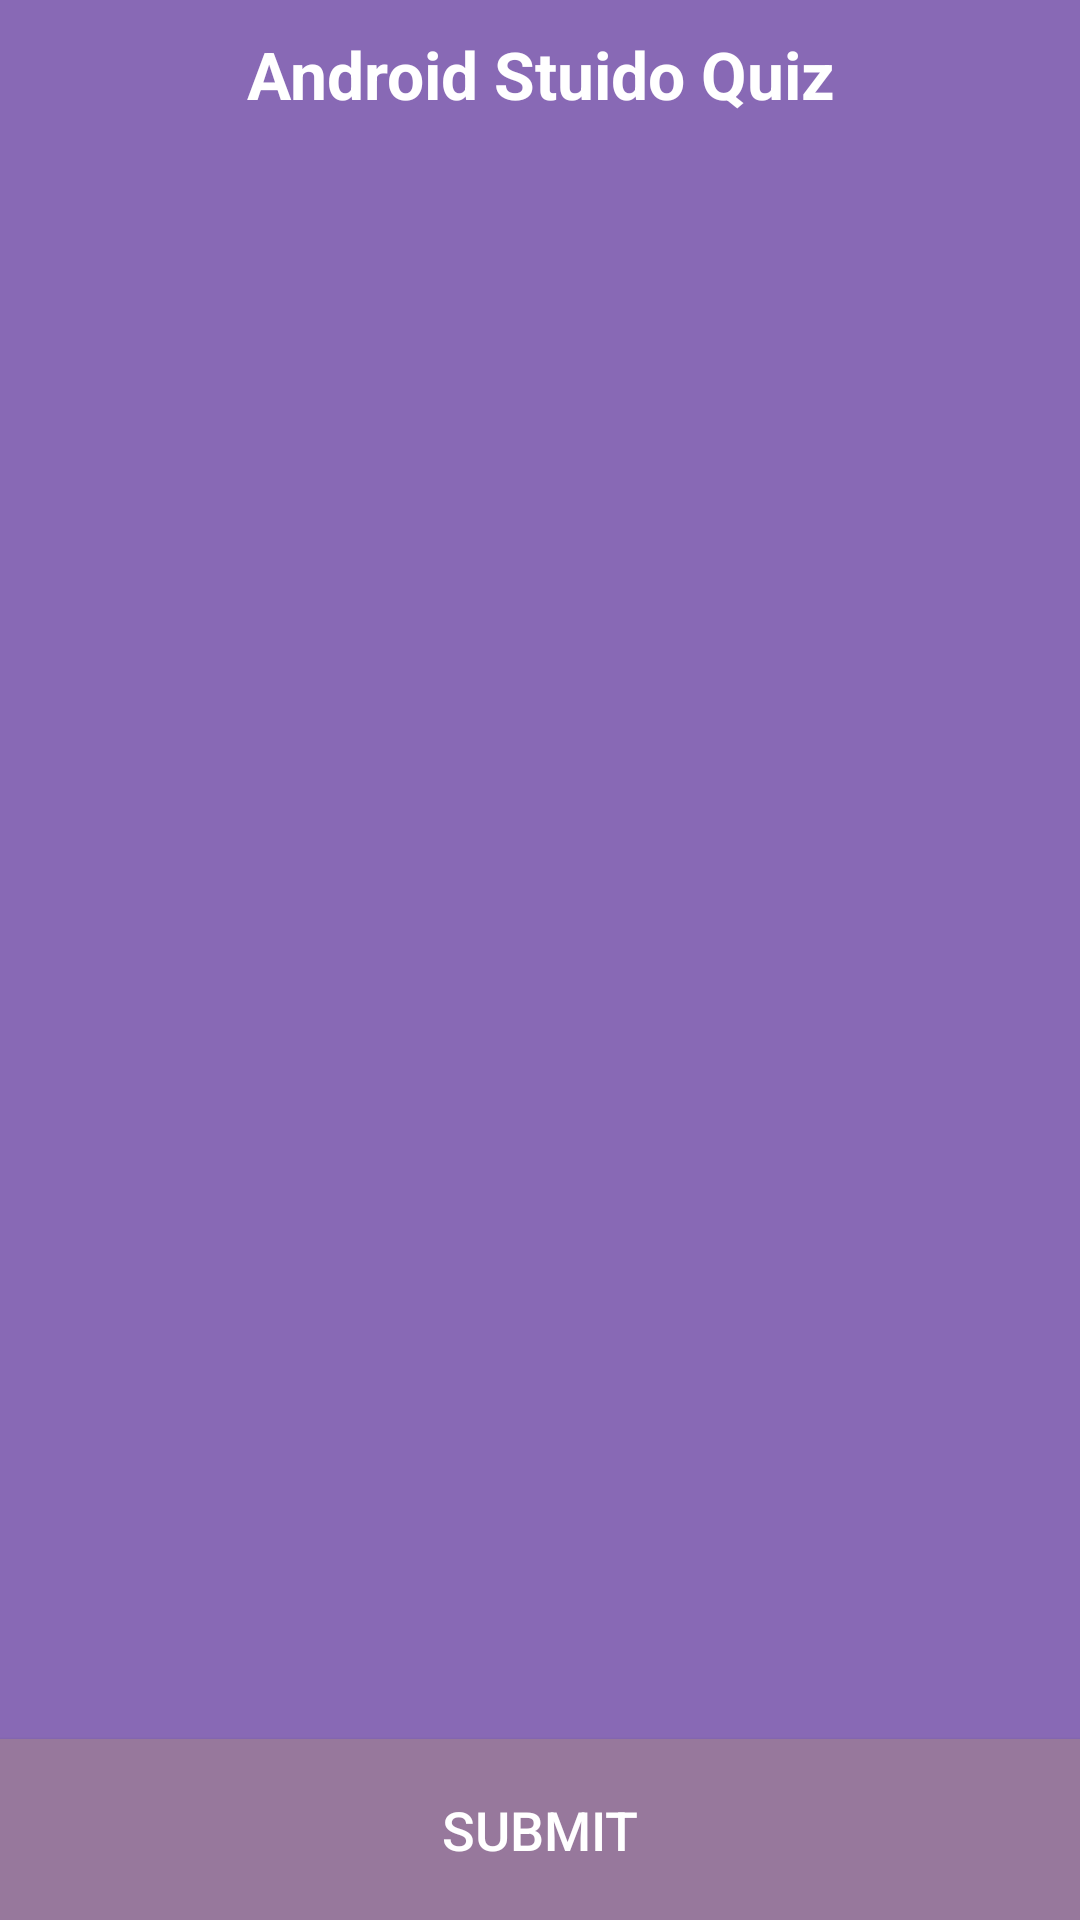

Here is an Android app screen rendered from its layout file. Give the layout XML and the strings, colors and styles it references.
<!-- AndroidManifest.xml: application theme Theme.Daipsi -->
<!-- res/layout/activity_startquiz.xml -->
<?xml version="1.0" encoding="utf-8"?>
<RelativeLayout xmlns:android="http://schemas.android.com/apk/res/android"
    xmlns:app="http://schemas.android.com/apk/res-auto"
    xmlns:tools="http://schemas.android.com/tools"
    android:layout_width="match_parent"
    android:layout_height="match_parent"
    android:background="#8869b5"
    android:orientation="vertical"
    tools:context=".Home">



    <TextView
        android:layout_width="match_parent"
        android:layout_height="wrap_content"
        android:layout_marginTop="10dp"
        android:gravity="center"
        android:id="@+id/topic_name"
        android:layout_centerHorizontal="true"
        android:text="Android Stuido Quiz"
        android:textColor="@color/white"
        android:textSize="22sp"
        android:textStyle="bold" />

    <TextView
        android:layout_width="match_parent"
        android:layout_height="wrap_content"
        android:layout_marginTop="10dp"
        android:gravity="center"
        android:id="@+id/allcorrect"
        android:layout_centerHorizontal="true"
        android:text="All Answers are Correct"
        android:layout_centerInParent="true"
        android:textColor="@color/white"
        android:textSize="22sp"
        android:visibility="invisible"
        android:textStyle="bold" />

    <androidx.appcompat.widget.AppCompatButton
        android:layout_width="wrap_content"
        android:layout_height="wrap_content"
        android:text="Next Topic"
        android:textSize="18sp"
        android:id="@+id/nxt_btn"
        android:visibility="gone"
        android:layout_marginHorizontal="14dp"
        android:paddingHorizontal="24dp"
        android:layout_below="@id/allcorrect"
        android:paddingVertical="18dp"
        android:textColor="@color/white"
        android:layout_centerHorizontal="true"
        android:background="@color/profile_textColor"/>

    <androidx.recyclerview.widget.RecyclerView
        android:layout_width="match_parent"
        android:layout_height="wrap_content"
        android:layout_marginTop="20dp"
        android:layout_above="@+id/submit"
        android:layout_marginHorizontal="20dp"
        android:layout_below="@+id/topic_name"
        android:id="@+id/questionrecycler"/>

    <androidx.appcompat.widget.AppCompatButton
        android:layout_width="match_parent"
        android:layout_height="wrap_content"
        android:text="Submit"
        android:textSize="18sp"
        android:id="@+id/submit"
        android:paddingVertical="18dp"
        android:textColor="@color/white"
        android:layout_alignParentBottom="true"
        android:background="@color/profile_textColor"/>



</RelativeLayout>
<!-- resources referenced by this layout -->
<resources>
  <color name="profile_textColor">#97789C</color>
  <color name="white">#FFFFFFFF</color>
  <style name="Theme.Daipsi" parent="Theme.MaterialComponents.DayNight.NoActionBar">
          
          <item name="colorPrimary">@color/purple_500</item>
          <item name="colorPrimaryVariant">@color/purple_700</item>
          <item name="colorOnPrimary">@color/white</item>
          
          <item name="colorSecondary">@color/teal_200</item>
          <item name="colorSecondaryVariant">@color/teal_700</item>
          <item name="colorOnSecondary">@color/black</item>
          
          <item name="android:statusBarColor" tools:targetApi="23">?attr/colorOnSecondary</item>
  
          
      </style>
  <color name="purple_500">#FF6200EE</color>
  <color name="purple_700">#FF3700B3</color>
  <color name="teal_200">#FF03DAC5</color>
  <color name="teal_700">#FF018786</color>
  <color name="black">#FF000000</color>
</resources>
